Run: headless pygame with SDL's dummy video driver; simulated clock (each Clock.tick advances the game by its frame time, no real sleeping); random seed 0; keys injected as events and as key.get_pressed() state; mouse plan: one left click at the window centre at the start of phase 2, then a move to the lower-right quarter at the start of phase 3.
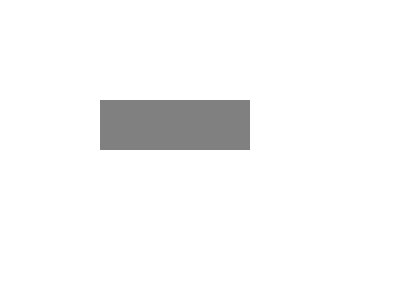
Frame 1 of 4 · flips 1–60 · no input
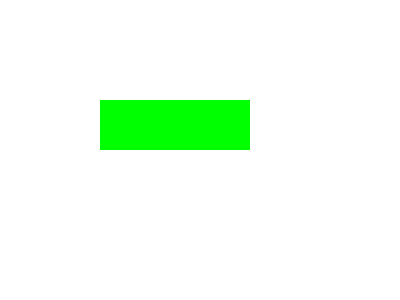
Frame 2 of 4 · flips 61–180 · clicked the window centre · tapped SPACE, RETURN · held RIGHT (→), D
Frame 3 of 4 · flips 181–300 · moved the mouse to the lower-right quarter · held DOWN (↓), S · screen same as frame 1, image omitted
Frame 4 of 4 · flips 301–420 · held LEFT (←), A, UP (↑), W · screen unchanged from frame 3, image omitted

The pygame program that drew these frames:

import pygame

# Initialize pygame
pygame.init()

# Set up the display
screen_width = 400
screen_height = 300
screen = pygame.display.set_mode((screen_width, screen_height))
pygame.display.set_caption("Hovering Box")

# Define colors
white = (255, 255, 255)
gray = (128, 128, 128)
hover_color = (0, 255, 0)  # Green for hover

# Define box dimensions
box_x = 100
box_y = 100
box_width = 150
box_height = 50

# Game loop
running = True
while running:
    for event in pygame.event.get():
        if event.type == pygame.QUIT:
            running = False

    # Get mouse position
    mouse_x, mouse_y = pygame.mouse.get_pos()

    # Check if mouse is hovering over the box
    if box_x <= mouse_x <= box_x + box_width and box_y <= mouse_y <= box_y + box_height:
        box_color = hover_color
    else:
        box_color = gray

    # Fill the screen with white
    screen.fill(white)

    # Draw the box
    pygame.draw.rect(screen, box_color, (box_x, box_y, box_width, box_height))

    # Update the display
    pygame.display.flip()

# Quit pygame
pygame.quit()
